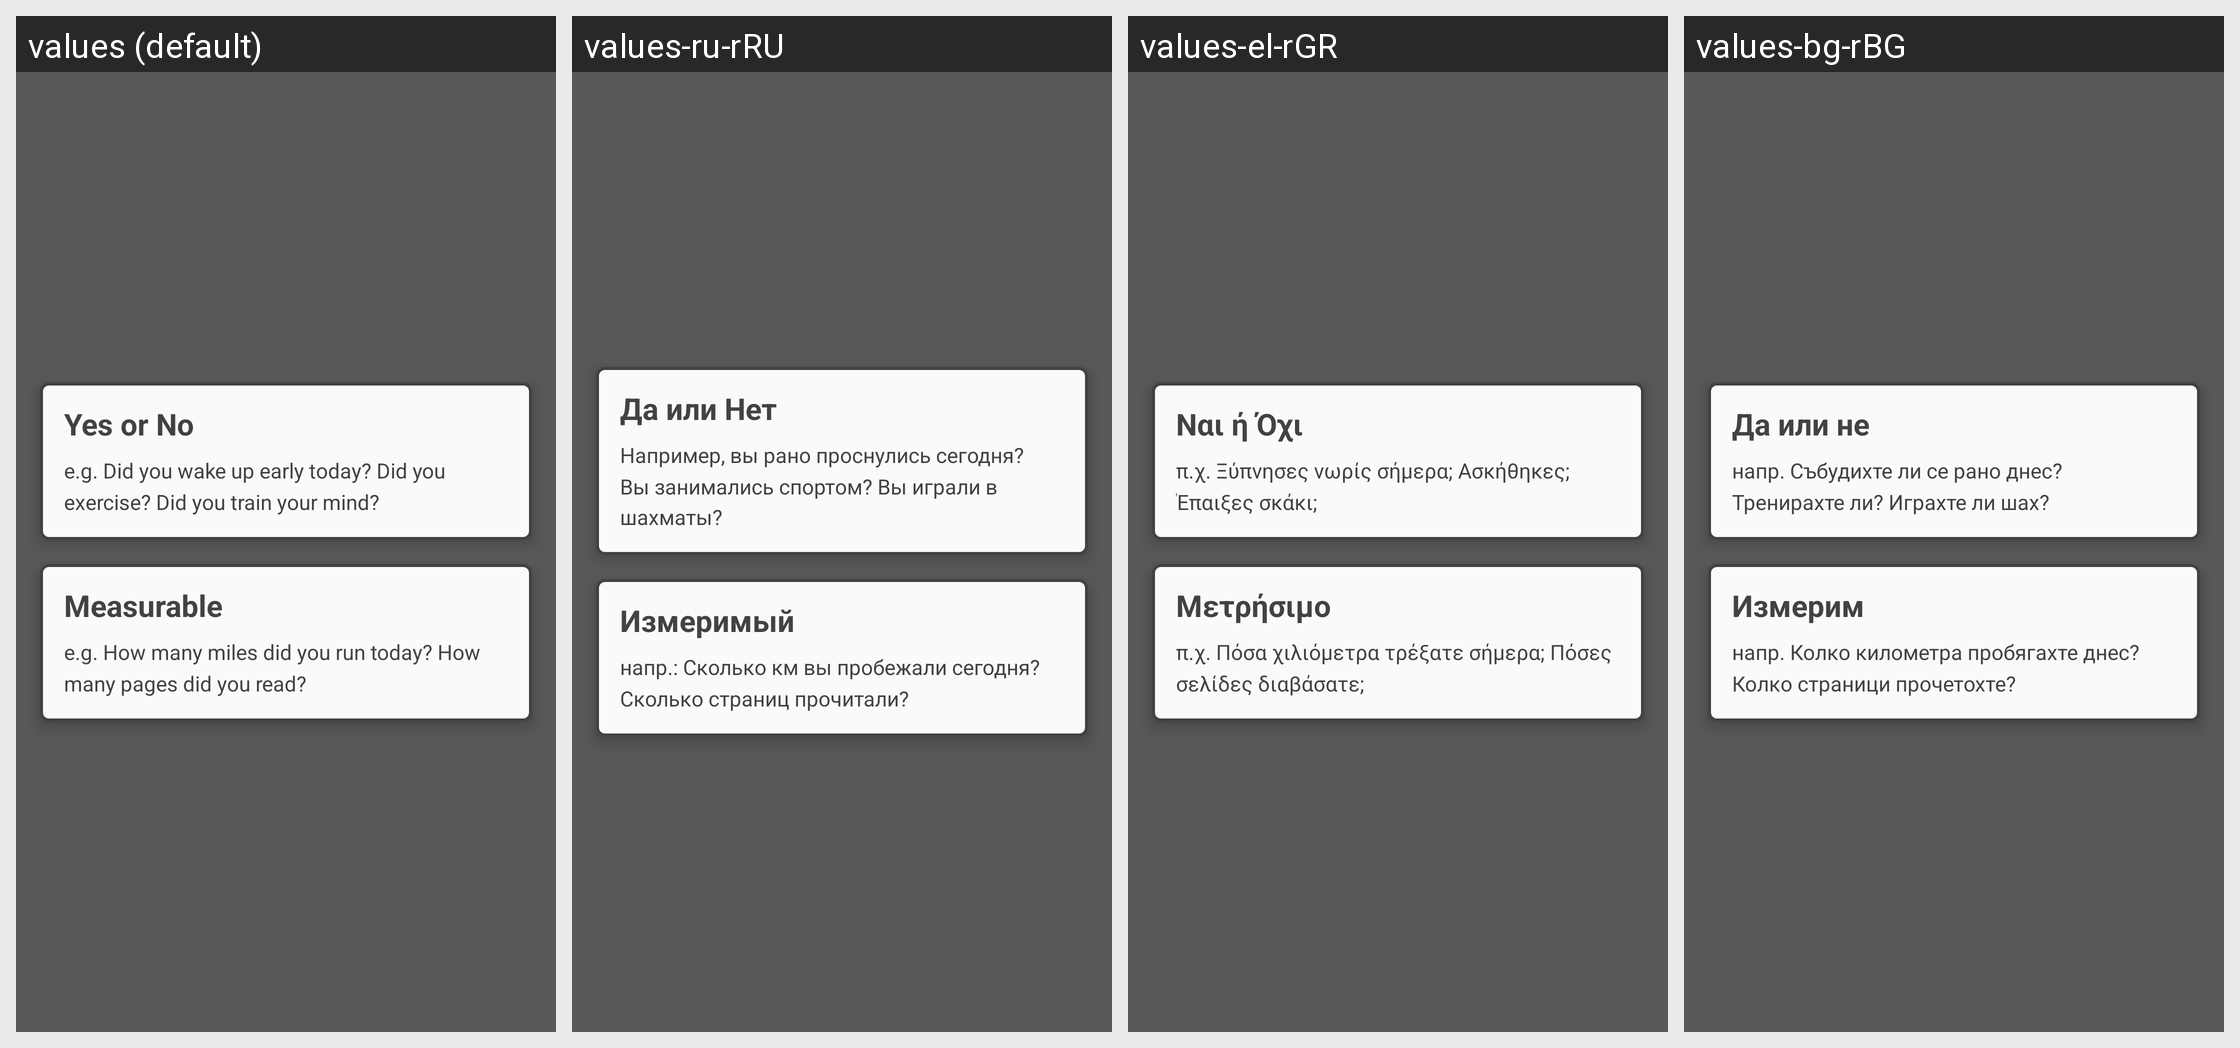

The same Android screen rendered under several of its app's locales, left to right. List the strings drawn on it with the default value and each locale's translation.
Android screen res/layout/select_habit_type.xml rendered under 4 locales, left to right: values (default), values-ru-rRU, values-el-rGR, values-bg-rBG. Device: Nexus 5 (rendered at 1080×1920; each locale shown at half size, 540×960, under a caption strip naming it); theme AppBaseTheme.
Other locales in the repository, not shown: values-af-rZA, values-ar-rSA, values-ca-rES, values-cs-rCZ, values-da-rDK, values-de-rDE, values-eo-rUY, values-es-rES, values-eu-rES, values-fa-rIR, values-fi-rFI, values-fr-rFR, values-hi-rIN, values-hr-rHR, values-hu-rHU, values-hy-rAM, values-in-rID, values-is-rIS, values-it-rIT, values-iw-rIL, values-ja-rJP, values-ka-rGE, values-ko-rKR, values-ml-rIN, values-nl-rNL, values-no-rNO, values-pl-rPL, values-pt-rBR, values-pt-rPT, values-ro-rRO, values-sk-rSK, values-sl-rSI, values-sr-rCS, values-sr-rSP, values-sv-rSE, values-ta-rIN, values-te-rIN, values-tr-rTR, values-ug-rCN, values-uk-rUA, values-vi-rVN, values-zh-rCN, values-zh-rTW.
Strings drawn on this screen, with the default value and each locale's value (text and hints the layout hard-codes, and strings that could not be matched under every locale, appear in the picture but are not listed):

yes_or_no
  values: Yes or No
  values-ru-rRU: Да или Нет
  values-el-rGR: Ναι ή Όχι
  values-bg-rBG: Да или не

yes_or_no_example
  values: e.g. Did you wake up early today? Did you exercise? Did you train your mind?
  values-ru-rRU: Например, вы рано проснулись сегодня? Вы занимались спортом? Вы играли в шахматы?
  values-el-rGR: π.χ. Ξύπνησες νωρίς σήμερα; Ασκήθηκες; Έπαιξες σκάκι;
  values-bg-rBG: напр. Събудихте ли се рано днес? Тренирахте ли? Играхте ли шах?

measurable
  values: Measurable
  values-ru-rRU: Измеримый
  values-el-rGR: Μετρήσιμο
  values-bg-rBG: Измерим

measurable_example
  values: e.g. How many miles did you run today? How many pages did you read?
  values-ru-rRU: напр.: Сколько км вы пробежали сегодня? Сколько страниц прочитали?
  values-el-rGR: π.χ. Πόσα χιλιόμετρα τρέξατε σήμερα; Πόσες σελίδες διαβάσατε;
  values-bg-rBG: напр. Колко километра пробягахте днес? Колко страници прочетохте?
